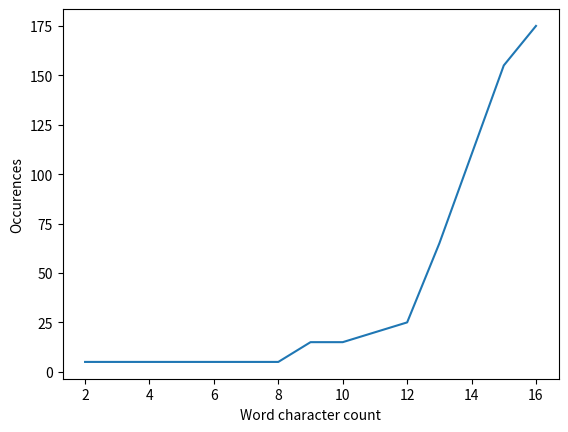

Write the Python code that produced this figure.
import matplotlib.pyplot as plt
import numpy as np

# x = np.linspace(0, 20)
# y = np.linspace(0, 200)

plt.xlabel('Word character count')
plt.ylabel('Occurences')
# plt.xticks([0,5,10,11,12,13,14,15])

# fig, ax = plt.subplots()
# ax.plot(x, y)


# x = [8, 5, 13, 7, 9, 6, 16, 2, 4, 15, 11, 12, 10]
# y = [20, 25, 65, 175, 155, 15, 15, 5, 5, 5, 5, 5, 5]

x = [2, 4, 5, 6, 7, 8, 9, 10, 11, 12, 13, 15, 16]
y = [5, 5, 5, 5, 5, 5, 15, 15, 20, 25, 65, 155, 175]
plt.plot(x,y)

plt.show()